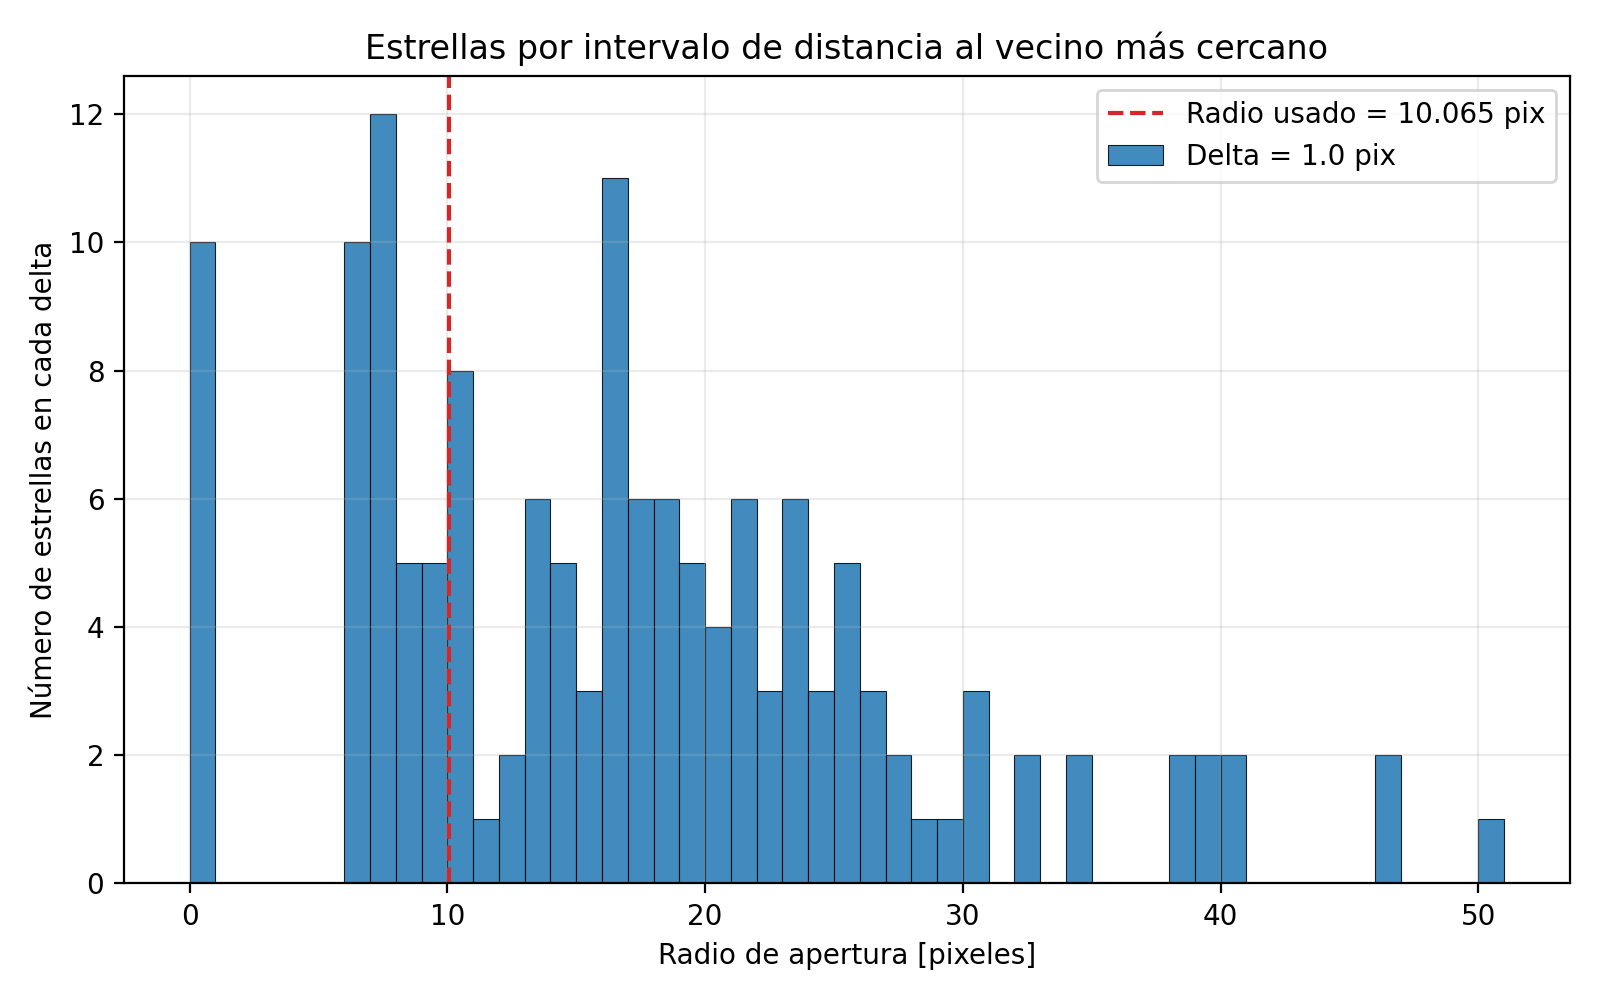

Source data for this figure (header and first rows):
radio_inicio_pix, radio_fin_pix, radio_centro_pix, delta_radio_pix, n_estrellas_en_delta
0.0, 1.0, 0.5, 1.0, 10
1.0, 2.0, 1.5, 1.0, 0
2.0, 3.0, 2.5, 1.0, 0
3.0, 4.0, 3.5, 1.0, 0
4.0, 5.0, 4.5, 1.0, 0
5.0, 6.0, 5.5, 1.0, 0
6.0, 7.0, 6.5, 1.0, 10
7.0, 8.0, 7.5, 1.0, 12
8.0, 9.0, 8.5, 1.0, 5
9.0, 10.0, 9.5, 1.0, 5
10.0, 11.0, 10.5, 1.0, 8
11.0, 12.0, 11.5, 1.0, 1
12.0, 13.0, 12.5, 1.0, 2
13.0, 14.0, 13.5, 1.0, 6
14.0, 15.0, 14.5, 1.0, 5
15.0, 16.0, 15.5, 1.0, 3
16.0, 17.0, 16.5, 1.0, 11
17.0, 18.0, 17.5, 1.0, 6
18.0, 19.0, 18.5, 1.0, 6
19.0, 20.0, 19.5, 1.0, 5
20.0, 21.0, 20.5, 1.0, 4
21.0, 22.0, 21.5, 1.0, 6
22.0, 23.0, 22.5, 1.0, 3
23.0, 24.0, 23.5, 1.0, 6
24.0, 25.0, 24.5, 1.0, 3
25.0, 26.0, 25.5, 1.0, 5
26.0, 27.0, 26.5, 1.0, 3
27.0, 28.0, 27.5, 1.0, 2
28.0, 29.0, 28.5, 1.0, 1
29.0, 30.0, 29.5, 1.0, 1
30.0, 31.0, 30.5, 1.0, 3
31.0, 32.0, 31.5, 1.0, 0
32.0, 33.0, 32.5, 1.0, 2
33.0, 34.0, 33.5, 1.0, 0
34.0, 35.0, 34.5, 1.0, 2
35.0, 36.0, 35.5, 1.0, 0
36.0, 37.0, 36.5, 1.0, 0
37.0, 38.0, 37.5, 1.0, 0
38.0, 39.0, 38.5, 1.0, 2
39.0, 40.0, 39.5, 1.0, 2
40.0, 41.0, 40.5, 1.0, 2
41.0, 42.0, 41.5, 1.0, 0
42.0, 43.0, 42.5, 1.0, 0
43.0, 44.0, 43.5, 1.0, 0
44.0, 45.0, 44.5, 1.0, 0
45.0, 46.0, 45.5, 1.0, 0
46.0, 47.0, 46.5, 1.0, 2
47.0, 48.0, 47.5, 1.0, 0
48.0, 49.0, 48.5, 1.0, 0
49.0, 50.0, 49.5, 1.0, 0
50.0, 51.0, 50.5, 1.0, 1
